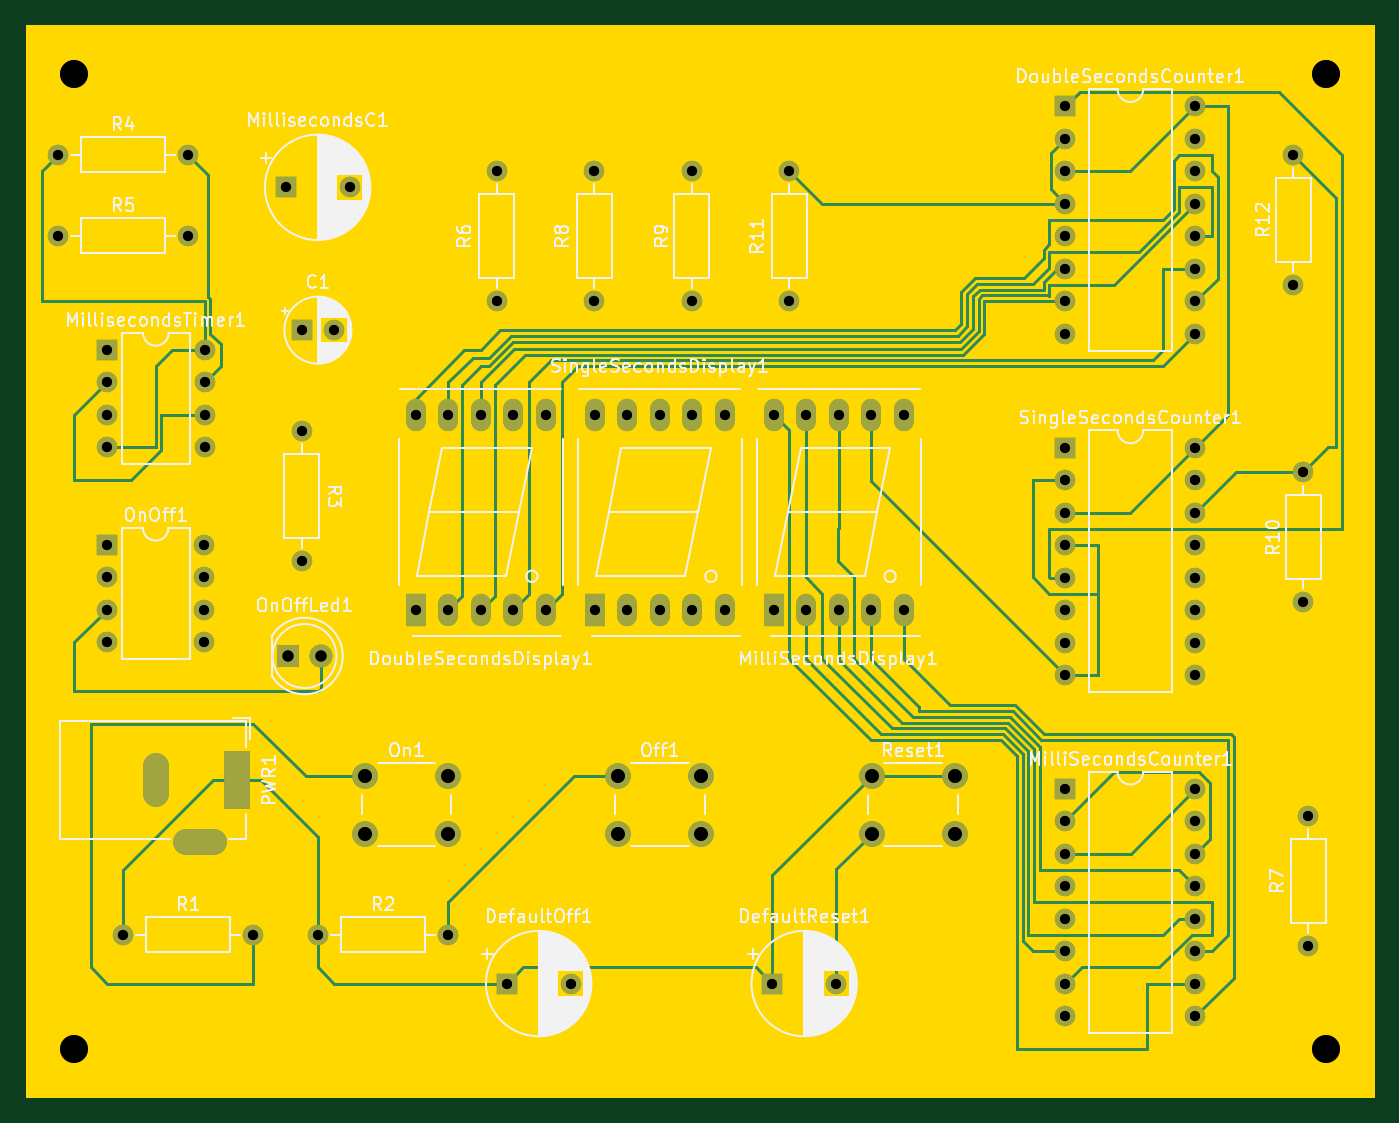
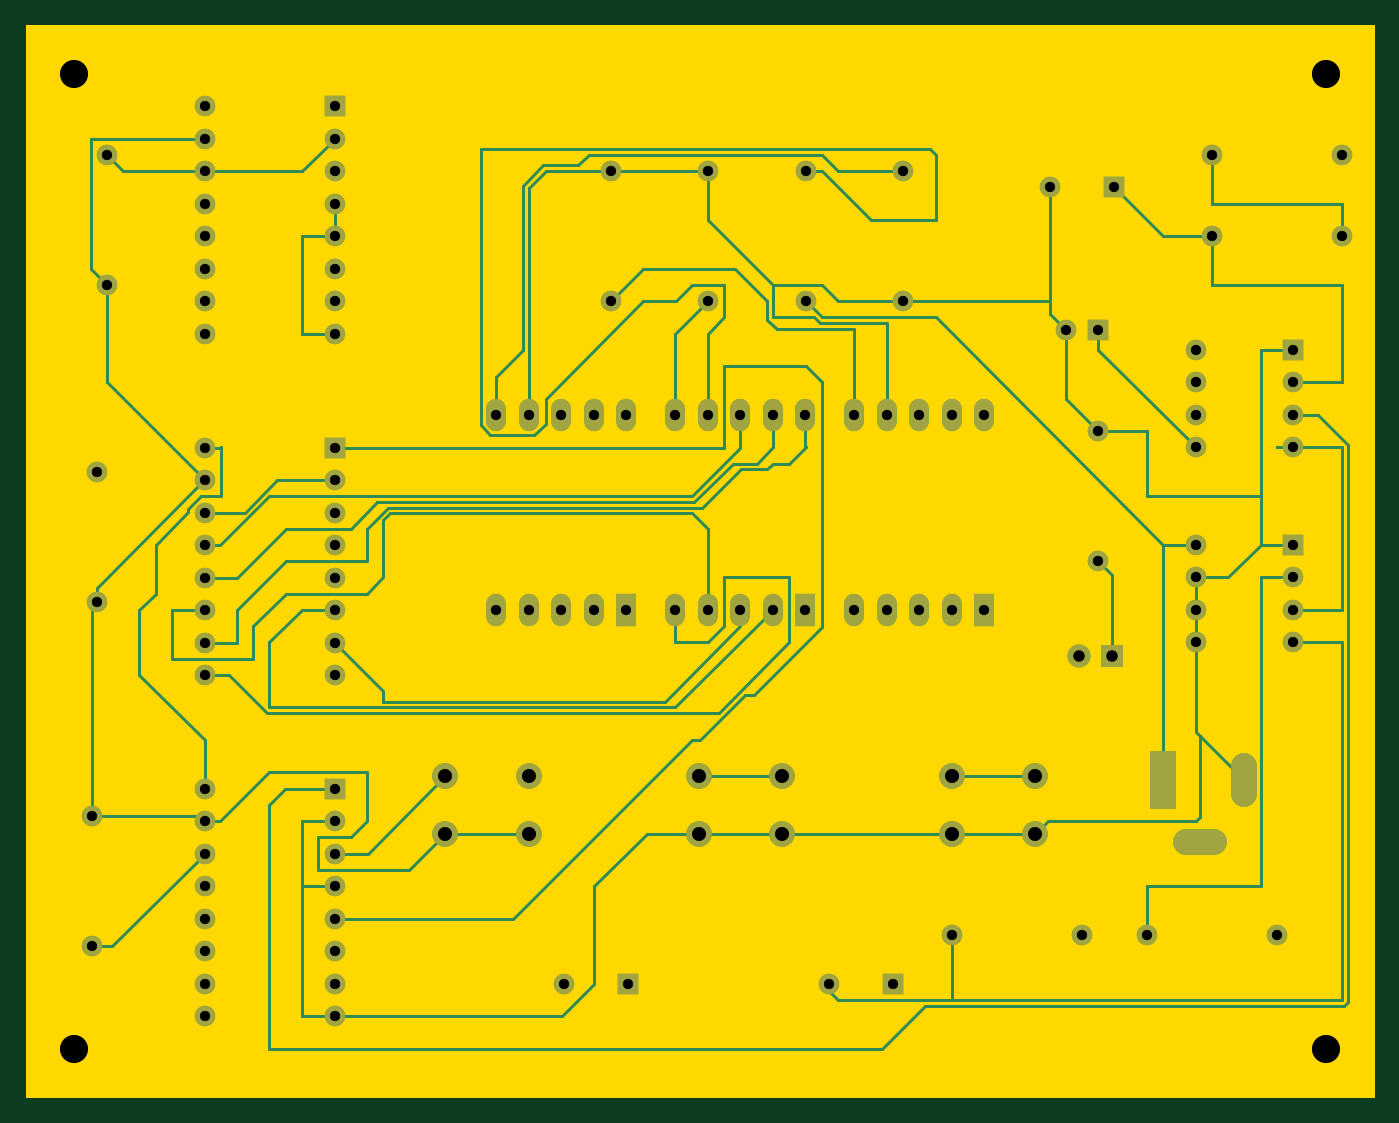
Circuit board: 11 layer files. Board 105.4 x 83.8 mm.
- bottom_copper: stoper-B_Cu.gbr (27421 bytes)
- bottom_mask: stoper-B_Mask.gbr (5457 bytes)
- paste: stoper-B_Paste.gbr (465 bytes)
- bottom_silk: stoper-B_Silkscreen.gbr (466 bytes)
- outline: stoper-Edge_Cuts.gbr (1135 bytes)
- top_copper: stoper-F_Cu.gbr (27253 bytes)
- top_mask: stoper-F_Mask.gbr (5457 bytes)
- paste: stoper-F_Paste.gbr (465 bytes)
- top_silk: stoper-F_Silkscreen.gbr (108284 bytes)
- drill: stoper-NPTH.drl (402 bytes)
- drill: stoper-PTH.drl (2641 bytes)

=== bottom_copper: stoper-B_Cu.gbr (27421 bytes, source omitted) ===
=== bottom_mask: stoper-B_Mask.gbr ===
%TF.GenerationSoftware,KiCad,Pcbnew,6.0.11+dfsg-1*%
%TF.CreationDate,2024-10-10T07:54:30+00:00*%
%TF.ProjectId,stoper,73746f70-6572-42e6-9b69-6361645f7063,rev?*%
%TF.SameCoordinates,Original*%
%TF.FileFunction,Soldermask,Bot*%
%TF.FilePolarity,Negative*%
%FSLAX46Y46*%
G04 Gerber Fmt 4.6, Leading zero omitted, Abs format (unit mm)*
G04 Created by KiCad (PCBNEW 6.0.11+dfsg-1) date 2024-10-10 07:54:30*
%MOMM*%
%LPD*%
G01*
G04 APERTURE LIST*
%ADD10C,2.200000*%
%ADD11R,1.600000X1.600000*%
%ADD12O,1.600000X1.600000*%
%ADD13C,1.600000*%
%ADD14R,1.524000X2.524000*%
%ADD15O,1.524000X2.524000*%
%ADD16C,2.000000*%
%ADD17R,2.000000X4.600000*%
%ADD18O,2.000000X4.200000*%
%ADD19O,4.200000X2.000000*%
%ADD20R,1.800000X1.800000*%
%ADD21C,1.800000*%
G04 APERTURE END LIST*
D10*
%TO.C,REF2*%
X172720000Y-49530000D03*
%TD*%
%TO.C,REF1*%
X74930000Y-49530000D03*
%TD*%
%TO.C,REF4*%
X172720000Y-125730000D03*
%TD*%
%TO.C,REF3*%
X74930000Y-125730000D03*
%TD*%
D11*
%TO.C,MillisecondsTimer1*%
X77480000Y-71130000D03*
D12*
X77480000Y-73670000D03*
X77480000Y-76210000D03*
X77480000Y-78750000D03*
X85100000Y-78750000D03*
X85100000Y-76210000D03*
X85100000Y-73670000D03*
X85100000Y-71130000D03*
%TD*%
D13*
%TO.C,R11*%
X130810000Y-67310000D03*
D12*
X130810000Y-57150000D03*
%TD*%
D14*
%TO.C,SingleSecondsDisplay1*%
X115600000Y-91440000D03*
D15*
X118140000Y-91440000D03*
X120680000Y-91440000D03*
X123220000Y-91440000D03*
X125760000Y-91440000D03*
X125760000Y-76200000D03*
X123220000Y-76200000D03*
X120680000Y-76200000D03*
X118140000Y-76200000D03*
X115600000Y-76200000D03*
%TD*%
D11*
%TO.C,DefaultOff1*%
X108714245Y-120650000D03*
D13*
X113714245Y-120650000D03*
%TD*%
%TO.C,R7*%
X171350000Y-107560000D03*
D12*
X171350000Y-117720000D03*
%TD*%
D11*
%TO.C,MilliSecondsCounter1*%
X152380000Y-105425000D03*
D12*
X152380000Y-107965000D03*
X152380000Y-110505000D03*
X152380000Y-113045000D03*
X152380000Y-115585000D03*
X152380000Y-118125000D03*
X152380000Y-120665000D03*
X152380000Y-123205000D03*
X162540000Y-123205000D03*
X162540000Y-120665000D03*
X162540000Y-118125000D03*
X162540000Y-115585000D03*
X162540000Y-113045000D03*
X162540000Y-110505000D03*
X162540000Y-107965000D03*
X162540000Y-105425000D03*
%TD*%
D11*
%TO.C,C1*%
X92710000Y-69580000D03*
D13*
X95210000Y-69580000D03*
%TD*%
D14*
%TO.C,DoubleSecondsDisplay1*%
X101600000Y-91440000D03*
D15*
X104140000Y-91440000D03*
X106680000Y-91440000D03*
X109220000Y-91440000D03*
X111760000Y-91440000D03*
X111760000Y-76200000D03*
X109220000Y-76200000D03*
X106680000Y-76200000D03*
X104140000Y-76200000D03*
X101600000Y-76200000D03*
%TD*%
D16*
%TO.C,On1*%
X97634436Y-104430000D03*
X104134436Y-104430000D03*
X97634436Y-108930000D03*
X104134436Y-108930000D03*
%TD*%
D13*
%TO.C,R9*%
X123190000Y-67310000D03*
D12*
X123190000Y-57150000D03*
%TD*%
D13*
%TO.C,R3*%
X92710000Y-87630000D03*
D12*
X92710000Y-77470000D03*
%TD*%
D17*
%TO.C,PWR1*%
X87630000Y-104760000D03*
D18*
X81330000Y-104760000D03*
D19*
X84730000Y-109560000D03*
%TD*%
D13*
%TO.C,R1*%
X78740000Y-116840000D03*
D12*
X88900000Y-116840000D03*
%TD*%
%TO.C,R10*%
X170980000Y-80690000D03*
D13*
X170980000Y-90850000D03*
%TD*%
D14*
%TO.C,MilliSecondsDisplay1*%
X129600000Y-91440000D03*
D15*
X132140000Y-91440000D03*
X134680000Y-91440000D03*
X137220000Y-91440000D03*
X139760000Y-91440000D03*
X139760000Y-76200000D03*
X137220000Y-76200000D03*
X134680000Y-76200000D03*
X132140000Y-76200000D03*
X129600000Y-76200000D03*
%TD*%
D12*
%TO.C,R12*%
X170180000Y-55880000D03*
D13*
X170180000Y-66040000D03*
%TD*%
D11*
%TO.C,DoubleSecondsCounter1*%
X152380000Y-52085000D03*
D12*
X152380000Y-54625000D03*
X152380000Y-57165000D03*
X152380000Y-59705000D03*
X152380000Y-62245000D03*
X152380000Y-64785000D03*
X152380000Y-67325000D03*
X152380000Y-69865000D03*
X162540000Y-69865000D03*
X162540000Y-67325000D03*
X162540000Y-64785000D03*
X162540000Y-62245000D03*
X162540000Y-59705000D03*
X162540000Y-57165000D03*
X162540000Y-54625000D03*
X162540000Y-52085000D03*
%TD*%
D13*
%TO.C,R6*%
X107950000Y-57150000D03*
D12*
X107950000Y-67310000D03*
%TD*%
D16*
%TO.C,Off1*%
X117430000Y-104430000D03*
X123930000Y-104430000D03*
X117430000Y-108930000D03*
X123930000Y-108930000D03*
%TD*%
D11*
%TO.C,MillisecondsC1*%
X91440000Y-58420000D03*
D13*
X96440000Y-58420000D03*
%TD*%
%TO.C,R5*%
X73660000Y-62210000D03*
D12*
X83820000Y-62210000D03*
%TD*%
D11*
%TO.C,OnOff1*%
X77470000Y-86360000D03*
D12*
X77470000Y-88900000D03*
X77470000Y-91440000D03*
X77470000Y-93980000D03*
X85090000Y-93980000D03*
X85090000Y-91440000D03*
X85090000Y-88900000D03*
X85090000Y-86360000D03*
%TD*%
%TO.C,R8*%
X115570000Y-67310000D03*
D13*
X115570000Y-57150000D03*
%TD*%
%TO.C,R2*%
X93980000Y-116840000D03*
D12*
X104140000Y-116840000D03*
%TD*%
%TO.C,SingleSecondsCounter1*%
X162540000Y-78755000D03*
X162540000Y-81295000D03*
X162540000Y-83835000D03*
X162540000Y-86375000D03*
X162540000Y-88915000D03*
X162540000Y-91455000D03*
X162540000Y-93995000D03*
X162540000Y-96535000D03*
X152380000Y-96535000D03*
X152380000Y-93995000D03*
X152380000Y-91455000D03*
X152380000Y-88915000D03*
X152380000Y-86375000D03*
X152380000Y-83835000D03*
X152380000Y-81295000D03*
D11*
X152380000Y-78755000D03*
%TD*%
D16*
%TO.C,Reset1*%
X137225564Y-104430000D03*
X143725564Y-104430000D03*
X143725564Y-108930000D03*
X137225564Y-108930000D03*
%TD*%
D20*
%TO.C,OnOffLed1*%
X91640000Y-95050322D03*
D21*
X94180000Y-95050322D03*
%TD*%
D13*
%TO.C,R4*%
X73660000Y-55880000D03*
D12*
X83820000Y-55880000D03*
%TD*%
D13*
%TO.C,DefaultReset1*%
X134463339Y-120650000D03*
D11*
X129463339Y-120650000D03*
%TD*%
M02*

=== paste: stoper-B_Paste.gbr ===
%TF.GenerationSoftware,KiCad,Pcbnew,6.0.11+dfsg-1*%
%TF.CreationDate,2024-10-10T07:54:30+00:00*%
%TF.ProjectId,stoper,73746f70-6572-42e6-9b69-6361645f7063,rev?*%
%TF.SameCoordinates,Original*%
%TF.FileFunction,Paste,Bot*%
%TF.FilePolarity,Positive*%
%FSLAX46Y46*%
G04 Gerber Fmt 4.6, Leading zero omitted, Abs format (unit mm)*
G04 Created by KiCad (PCBNEW 6.0.11+dfsg-1) date 2024-10-10 07:54:30*
%MOMM*%
%LPD*%
G01*
G04 APERTURE LIST*
G04 APERTURE END LIST*
M02*

=== bottom_silk: stoper-B_Silkscreen.gbr ===
%TF.GenerationSoftware,KiCad,Pcbnew,6.0.11+dfsg-1*%
%TF.CreationDate,2024-10-10T07:54:30+00:00*%
%TF.ProjectId,stoper,73746f70-6572-42e6-9b69-6361645f7063,rev?*%
%TF.SameCoordinates,Original*%
%TF.FileFunction,Legend,Bot*%
%TF.FilePolarity,Positive*%
%FSLAX46Y46*%
G04 Gerber Fmt 4.6, Leading zero omitted, Abs format (unit mm)*
G04 Created by KiCad (PCBNEW 6.0.11+dfsg-1) date 2024-10-10 07:54:30*
%MOMM*%
%LPD*%
G01*
G04 APERTURE LIST*
G04 APERTURE END LIST*
M02*

=== outline: stoper-Edge_Cuts.gbr ===
%TF.GenerationSoftware,KiCad,Pcbnew,6.0.11+dfsg-1*%
%TF.CreationDate,2024-10-10T07:54:31+00:00*%
%TF.ProjectId,stoper,73746f70-6572-42e6-9b69-6361645f7063,rev?*%
%TF.SameCoordinates,Original*%
%TF.FileFunction,Profile,NP*%
%FSLAX46Y46*%
G04 Gerber Fmt 4.6, Leading zero omitted, Abs format (unit mm)*
G04 Created by KiCad (PCBNEW 6.0.11+dfsg-1) date 2024-10-10 07:54:31*
%MOMM*%
%LPD*%
G01*
G04 APERTURE LIST*
%TA.AperFunction,Profile*%
%ADD10C,0.100000*%
%TD*%
G04 APERTURE END LIST*
D10*
X176530000Y-129540000D02*
X71120000Y-129540000D01*
X71120000Y-129540000D02*
X71120000Y-45720000D01*
X71120000Y-45720000D02*
X176530000Y-45720000D01*
X176530000Y-45720000D02*
X176530000Y-129540000D01*
G36*
X176472121Y-45740002D02*
G01*
X176518614Y-45793658D01*
X176530000Y-45846000D01*
X176530000Y-129414000D01*
X176509998Y-129482121D01*
X176456342Y-129528614D01*
X176404000Y-129540000D01*
X71246000Y-129540000D01*
X71177879Y-129519998D01*
X71131386Y-129466342D01*
X71120000Y-129414000D01*
X71120000Y-45846000D01*
X71140002Y-45777879D01*
X71193658Y-45731386D01*
X71246000Y-45720000D01*
X176404000Y-45720000D01*
X176472121Y-45740002D01*
G37*
M02*

=== top_copper: stoper-F_Cu.gbr (27253 bytes, source omitted) ===
=== top_mask: stoper-F_Mask.gbr ===
%TF.GenerationSoftware,KiCad,Pcbnew,6.0.11+dfsg-1*%
%TF.CreationDate,2024-10-10T07:54:30+00:00*%
%TF.ProjectId,stoper,73746f70-6572-42e6-9b69-6361645f7063,rev?*%
%TF.SameCoordinates,Original*%
%TF.FileFunction,Soldermask,Top*%
%TF.FilePolarity,Negative*%
%FSLAX46Y46*%
G04 Gerber Fmt 4.6, Leading zero omitted, Abs format (unit mm)*
G04 Created by KiCad (PCBNEW 6.0.11+dfsg-1) date 2024-10-10 07:54:30*
%MOMM*%
%LPD*%
G01*
G04 APERTURE LIST*
%ADD10C,2.200000*%
%ADD11R,1.600000X1.600000*%
%ADD12O,1.600000X1.600000*%
%ADD13C,1.600000*%
%ADD14R,1.524000X2.524000*%
%ADD15O,1.524000X2.524000*%
%ADD16C,2.000000*%
%ADD17R,2.000000X4.600000*%
%ADD18O,2.000000X4.200000*%
%ADD19O,4.200000X2.000000*%
%ADD20R,1.800000X1.800000*%
%ADD21C,1.800000*%
G04 APERTURE END LIST*
D10*
%TO.C,REF2*%
X172720000Y-49530000D03*
%TD*%
%TO.C,REF1*%
X74930000Y-49530000D03*
%TD*%
%TO.C,REF4*%
X172720000Y-125730000D03*
%TD*%
%TO.C,REF3*%
X74930000Y-125730000D03*
%TD*%
D11*
%TO.C,MillisecondsTimer1*%
X77480000Y-71130000D03*
D12*
X77480000Y-73670000D03*
X77480000Y-76210000D03*
X77480000Y-78750000D03*
X85100000Y-78750000D03*
X85100000Y-76210000D03*
X85100000Y-73670000D03*
X85100000Y-71130000D03*
%TD*%
D13*
%TO.C,R11*%
X130810000Y-67310000D03*
D12*
X130810000Y-57150000D03*
%TD*%
D14*
%TO.C,SingleSecondsDisplay1*%
X115600000Y-91440000D03*
D15*
X118140000Y-91440000D03*
X120680000Y-91440000D03*
X123220000Y-91440000D03*
X125760000Y-91440000D03*
X125760000Y-76200000D03*
X123220000Y-76200000D03*
X120680000Y-76200000D03*
X118140000Y-76200000D03*
X115600000Y-76200000D03*
%TD*%
D11*
%TO.C,DefaultOff1*%
X108714245Y-120650000D03*
D13*
X113714245Y-120650000D03*
%TD*%
%TO.C,R7*%
X171350000Y-107560000D03*
D12*
X171350000Y-117720000D03*
%TD*%
D11*
%TO.C,MilliSecondsCounter1*%
X152380000Y-105425000D03*
D12*
X152380000Y-107965000D03*
X152380000Y-110505000D03*
X152380000Y-113045000D03*
X152380000Y-115585000D03*
X152380000Y-118125000D03*
X152380000Y-120665000D03*
X152380000Y-123205000D03*
X162540000Y-123205000D03*
X162540000Y-120665000D03*
X162540000Y-118125000D03*
X162540000Y-115585000D03*
X162540000Y-113045000D03*
X162540000Y-110505000D03*
X162540000Y-107965000D03*
X162540000Y-105425000D03*
%TD*%
D11*
%TO.C,C1*%
X92710000Y-69580000D03*
D13*
X95210000Y-69580000D03*
%TD*%
D14*
%TO.C,DoubleSecondsDisplay1*%
X101600000Y-91440000D03*
D15*
X104140000Y-91440000D03*
X106680000Y-91440000D03*
X109220000Y-91440000D03*
X111760000Y-91440000D03*
X111760000Y-76200000D03*
X109220000Y-76200000D03*
X106680000Y-76200000D03*
X104140000Y-76200000D03*
X101600000Y-76200000D03*
%TD*%
D16*
%TO.C,On1*%
X97634436Y-104430000D03*
X104134436Y-104430000D03*
X97634436Y-108930000D03*
X104134436Y-108930000D03*
%TD*%
D13*
%TO.C,R9*%
X123190000Y-67310000D03*
D12*
X123190000Y-57150000D03*
%TD*%
D13*
%TO.C,R3*%
X92710000Y-87630000D03*
D12*
X92710000Y-77470000D03*
%TD*%
D17*
%TO.C,PWR1*%
X87630000Y-104760000D03*
D18*
X81330000Y-104760000D03*
D19*
X84730000Y-109560000D03*
%TD*%
D13*
%TO.C,R1*%
X78740000Y-116840000D03*
D12*
X88900000Y-116840000D03*
%TD*%
%TO.C,R10*%
X170980000Y-80690000D03*
D13*
X170980000Y-90850000D03*
%TD*%
D14*
%TO.C,MilliSecondsDisplay1*%
X129600000Y-91440000D03*
D15*
X132140000Y-91440000D03*
X134680000Y-91440000D03*
X137220000Y-91440000D03*
X139760000Y-91440000D03*
X139760000Y-76200000D03*
X137220000Y-76200000D03*
X134680000Y-76200000D03*
X132140000Y-76200000D03*
X129600000Y-76200000D03*
%TD*%
D12*
%TO.C,R12*%
X170180000Y-55880000D03*
D13*
X170180000Y-66040000D03*
%TD*%
D11*
%TO.C,DoubleSecondsCounter1*%
X152380000Y-52085000D03*
D12*
X152380000Y-54625000D03*
X152380000Y-57165000D03*
X152380000Y-59705000D03*
X152380000Y-62245000D03*
X152380000Y-64785000D03*
X152380000Y-67325000D03*
X152380000Y-69865000D03*
X162540000Y-69865000D03*
X162540000Y-67325000D03*
X162540000Y-64785000D03*
X162540000Y-62245000D03*
X162540000Y-59705000D03*
X162540000Y-57165000D03*
X162540000Y-54625000D03*
X162540000Y-52085000D03*
%TD*%
D13*
%TO.C,R6*%
X107950000Y-57150000D03*
D12*
X107950000Y-67310000D03*
%TD*%
D16*
%TO.C,Off1*%
X117430000Y-104430000D03*
X123930000Y-104430000D03*
X117430000Y-108930000D03*
X123930000Y-108930000D03*
%TD*%
D11*
%TO.C,MillisecondsC1*%
X91440000Y-58420000D03*
D13*
X96440000Y-58420000D03*
%TD*%
%TO.C,R5*%
X73660000Y-62210000D03*
D12*
X83820000Y-62210000D03*
%TD*%
D11*
%TO.C,OnOff1*%
X77470000Y-86360000D03*
D12*
X77470000Y-88900000D03*
X77470000Y-91440000D03*
X77470000Y-93980000D03*
X85090000Y-93980000D03*
X85090000Y-91440000D03*
X85090000Y-88900000D03*
X85090000Y-86360000D03*
%TD*%
%TO.C,R8*%
X115570000Y-67310000D03*
D13*
X115570000Y-57150000D03*
%TD*%
%TO.C,R2*%
X93980000Y-116840000D03*
D12*
X104140000Y-116840000D03*
%TD*%
%TO.C,SingleSecondsCounter1*%
X162540000Y-78755000D03*
X162540000Y-81295000D03*
X162540000Y-83835000D03*
X162540000Y-86375000D03*
X162540000Y-88915000D03*
X162540000Y-91455000D03*
X162540000Y-93995000D03*
X162540000Y-96535000D03*
X152380000Y-96535000D03*
X152380000Y-93995000D03*
X152380000Y-91455000D03*
X152380000Y-88915000D03*
X152380000Y-86375000D03*
X152380000Y-83835000D03*
X152380000Y-81295000D03*
D11*
X152380000Y-78755000D03*
%TD*%
D16*
%TO.C,Reset1*%
X137225564Y-104430000D03*
X143725564Y-104430000D03*
X143725564Y-108930000D03*
X137225564Y-108930000D03*
%TD*%
D20*
%TO.C,OnOffLed1*%
X91640000Y-95050322D03*
D21*
X94180000Y-95050322D03*
%TD*%
D13*
%TO.C,R4*%
X73660000Y-55880000D03*
D12*
X83820000Y-55880000D03*
%TD*%
D13*
%TO.C,DefaultReset1*%
X134463339Y-120650000D03*
D11*
X129463339Y-120650000D03*
%TD*%
M02*

=== paste: stoper-F_Paste.gbr ===
%TF.GenerationSoftware,KiCad,Pcbnew,6.0.11+dfsg-1*%
%TF.CreationDate,2024-10-10T07:54:30+00:00*%
%TF.ProjectId,stoper,73746f70-6572-42e6-9b69-6361645f7063,rev?*%
%TF.SameCoordinates,Original*%
%TF.FileFunction,Paste,Top*%
%TF.FilePolarity,Positive*%
%FSLAX46Y46*%
G04 Gerber Fmt 4.6, Leading zero omitted, Abs format (unit mm)*
G04 Created by KiCad (PCBNEW 6.0.11+dfsg-1) date 2024-10-10 07:54:30*
%MOMM*%
%LPD*%
G01*
G04 APERTURE LIST*
G04 APERTURE END LIST*
M02*

=== top_silk: stoper-F_Silkscreen.gbr (108284 bytes, source omitted) ===
=== drill: stoper-NPTH.drl ===
M48
; DRILL file {KiCad 6.0.11+dfsg-1} date Thu 10 Oct 2024 07:54:35 AM UTC
; FORMAT={-:-/ absolute / inch / decimal}
; #@! TF.CreationDate,2024-10-10T07:54:35+00:00
; #@! TF.GenerationSoftware,Kicad,Pcbnew,6.0.11+dfsg-1
; #@! TF.FileFunction,NonPlated,1,2,NPTH
FMAT,2
INCH
; #@! TA.AperFunction,NonPlated,NPTH,ComponentDrill
T1C0.0866
%
G90
G05
T1
X2.95Y-1.95
X2.95Y-4.95
X6.8Y-1.95
X6.8Y-4.95
T0
M30

=== drill: stoper-PTH.drl ===
M48
; DRILL file {KiCad 6.0.11+dfsg-1} date Thu 10 Oct 2024 07:54:35 AM UTC
; FORMAT={-:-/ absolute / inch / decimal}
; #@! TF.CreationDate,2024-10-10T07:54:35+00:00
; #@! TF.GenerationSoftware,Kicad,Pcbnew,6.0.11+dfsg-1
; #@! TF.FileFunction,Plated,1,2,PTH
FMAT,2
INCH
; #@! TA.AperFunction,Plated,PTH,ComponentDrill
T1C0.0315
; #@! TA.AperFunction,Plated,PTH,ComponentDrill
T2C0.0354
; #@! TA.AperFunction,Plated,PTH,ComponentDrill
T3C0.0394
; #@! TA.AperFunction,Plated,PTH,ComponentDrill
T4C0.0433
%
G90
G05
T1
X2.9Y-2.2
X2.9Y-2.4492
X3.05Y-3.4
X3.05Y-3.5
X3.05Y-3.6
X3.05Y-3.7
X3.0504Y-2.8004
X3.0504Y-2.9004
X3.0504Y-3.0004
X3.0504Y-3.1004
X3.1Y-4.6
X3.3Y-2.2
X3.3Y-2.4492
X3.35Y-3.4
X3.35Y-3.5
X3.35Y-3.6
X3.35Y-3.7
X3.3504Y-2.8004
X3.3504Y-2.9004
X3.3504Y-3.0004
X3.3504Y-3.1004
X3.5Y-4.6
X3.6Y-2.3
X3.65Y-2.7394
X3.65Y-3.05
X3.65Y-3.45
X3.7Y-4.6
X3.7484Y-2.7394
X3.7969Y-2.3
X4.0Y-3.0
X4.0Y-3.6
X4.1Y-3.0
X4.1Y-3.6
X4.1Y-4.6
X4.2Y-3.0
X4.2Y-3.6
X4.25Y-2.25
X4.25Y-2.65
X4.2801Y-4.75
X4.3Y-3.0
X4.3Y-3.6
X4.4Y-3.0
X4.4Y-3.6
X4.4769Y-4.75
X4.55Y-2.25
X4.55Y-2.65
X4.5512Y-3.0
X4.5512Y-3.6
X4.6512Y-3.0
X4.6512Y-3.6
X4.7512Y-3.0
X4.7512Y-3.6
X4.85Y-2.25
X4.85Y-2.65
X4.8512Y-3.0
X4.8512Y-3.6
X4.9512Y-3.0
X4.9512Y-3.6
X5.097Y-4.75
X5.1024Y-3.0
X5.1024Y-3.6
X5.15Y-2.25
X5.15Y-2.65
X5.2024Y-3.0
X5.2024Y-3.6
X5.2938Y-4.75
X5.3024Y-3.0
X5.3024Y-3.6
X5.4024Y-3.0
X5.4024Y-3.6
X5.5024Y-3.0
X5.5024Y-3.6
X5.9992Y-2.0506
X5.9992Y-2.1506
X5.9992Y-2.2506
X5.9992Y-2.3506
X5.9992Y-2.4506
X5.9992Y-2.5506
X5.9992Y-2.6506
X5.9992Y-2.7506
X5.9992Y-3.1006
X5.9992Y-3.2006
X5.9992Y-3.3006
X5.9992Y-3.4006
X5.9992Y-3.5006
X5.9992Y-3.6006
X5.9992Y-3.7006
X5.9992Y-3.8006
X5.9992Y-4.1506
X5.9992Y-4.2506
X5.9992Y-4.3506
X5.9992Y-4.4506
X5.9992Y-4.5506
X5.9992Y-4.6506
X5.9992Y-4.7506
X5.9992Y-4.8506
X6.3992Y-2.0506
X6.3992Y-2.1506
X6.3992Y-2.2506
X6.3992Y-2.3506
X6.3992Y-2.4506
X6.3992Y-2.5506
X6.3992Y-2.6506
X6.3992Y-2.7506
X6.3992Y-3.1006
X6.3992Y-3.2006
X6.3992Y-3.3006
X6.3992Y-3.4006
X6.3992Y-3.5006
X6.3992Y-3.6006
X6.3992Y-3.7006
X6.3992Y-3.8006
X6.3992Y-4.1506
X6.3992Y-4.2506
X6.3992Y-4.3506
X6.3992Y-4.4506
X6.3992Y-4.5506
X6.3992Y-4.6506
X6.3992Y-4.7506
X6.3992Y-4.8506
X6.7Y-2.2
X6.7Y-2.6
X6.7315Y-3.1768
X6.7315Y-3.5768
X6.7461Y-4.2346
X6.7461Y-4.6346
T2
X3.6079Y-3.7421
X3.7079Y-3.7421
T4
X3.8439Y-4.1114
X3.8439Y-4.2886
X4.0998Y-4.1114
X4.0998Y-4.2886
X4.6232Y-4.1114
X4.6232Y-4.2886
X4.8791Y-4.1114
X4.8791Y-4.2886
X5.4026Y-4.1114
X5.4026Y-4.2886
X5.6585Y-4.1114
X5.6585Y-4.2886
T3
G00X3.202Y-4.0811
M15
G01X3.202Y-4.1677
M16
G05
G00X3.3791Y-4.3134
M15
G01X3.2925Y-4.3134
M16
G05
G00X3.45Y-4.0732
M15
G01X3.45Y-4.1756
M16
G05
T0
M30

